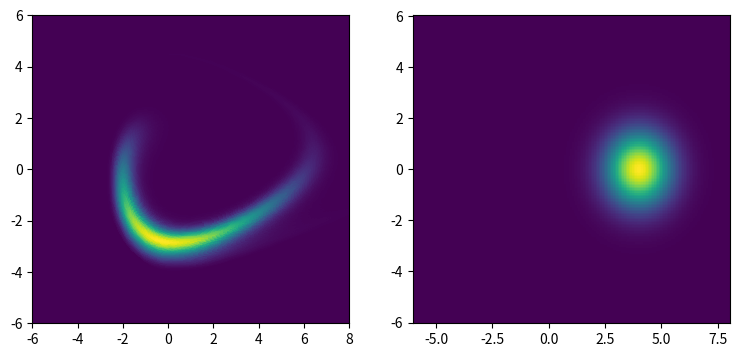

Write Python code to recreate this figure.
#!/usr/bin/env python
# coding: utf-8

import numpy as np
import matplotlib.pylab as plt
import matplotlib as mpl
mpl.rcParams['mathtext.fontset'] = 'cm'

def timestep(q1,p1):
    a3=[0.78451361047756, 0.23557321335936, -1.1776799841789, 1.3151863206839,-1.1776799841789,0.23557321335936,0.78451361047756,0.0]
    b3=[0.39225680523878, 0.51004341191846,-0.47105338540976, 0.068753168252520, 0.068753168252520, -0.47105338540976, 0.51004341191846, 0.39225680523878]
    for i in range(len(a3)):
        q1+=b3[i]*dt*dhdp(q1,p1)
        p1-=a3[i]*dt*dhdq(q1,p1)
    return q1,p1

D=15.
a=0.18
m=1.
dt=0.1
def H1(q1,p1):
    return (p1**2.)/(2.*m)+D*(1.-np.exp(-a*q1))**2
def V(q1,D1,a1):
    return D1*(1.-np.exp(-a1*q1))**2
#definition of dh/dp
def dhdp(q1,p1):
    #return 2.*p1
    return p1/m
#definition of dh/dq
def dhdq(q1,p1):
    #return -(-4.*q1+4.*q1**3.)
    return 2.*a*D*(1.-np.exp(-a*q1))*np.exp(-a*q1)

def Gauss(q,q0,p,p0,sigma):
    return np.exp(-0.5*((q-q0)**2+(p-p0)**2)/(sigma**2))

q0=np.linspace(-6,8,201)
p0=np.linspace(-6,6,201)
q0_bin=np.linspace(-6,8,101)
p0_bin=np.linspace(-6,6,101)

Q0,P0=np.meshgrid(q0,p0)
Q,P=np.meshgrid(q0,p0)

rho=Gauss(Q0,4,P0,0,1)
for i in range(100):
    print(i)
    Q,P=timestep(Q,P)

rho0=Gauss(Q,4,P,0,1)
fig=plt.figure(figsize=(9,4))
ax1=fig.add_subplot(121)
ax1.pcolormesh(Q0,P0,rho*0)
ax1.pcolormesh(Q,P,rho)
ax1.set_xlim(min(q0),max(q0))
ax1.set_ylim(min(p0),max(p0))
ax2=fig.add_subplot(122)
ax2.pcolormesh(Q0,P0,rho)
plt.show()
'''
H,a,b=np.histogram2d(Q.reshape(len(q0)*len(p0)),P.reshape(len(q0)*len(p0)),weights=rho.reshape(len(q0)*len(p0)),bins=(q0_bin,p0_bin))

Q,P=np.meshgrid(b[:-1],a[:-1])

rho0=Gauss(Q,4,P,0,1)
fig=plt.figure(figsize=(9,4))
ax1=fig.add_subplot(121)
ax1.pcolormesh(Q,P,H.T)
ax2=fig.add_subplot(122)
ax2.pcolormesh(Q0,P0,rho)
plt.show()
'''
